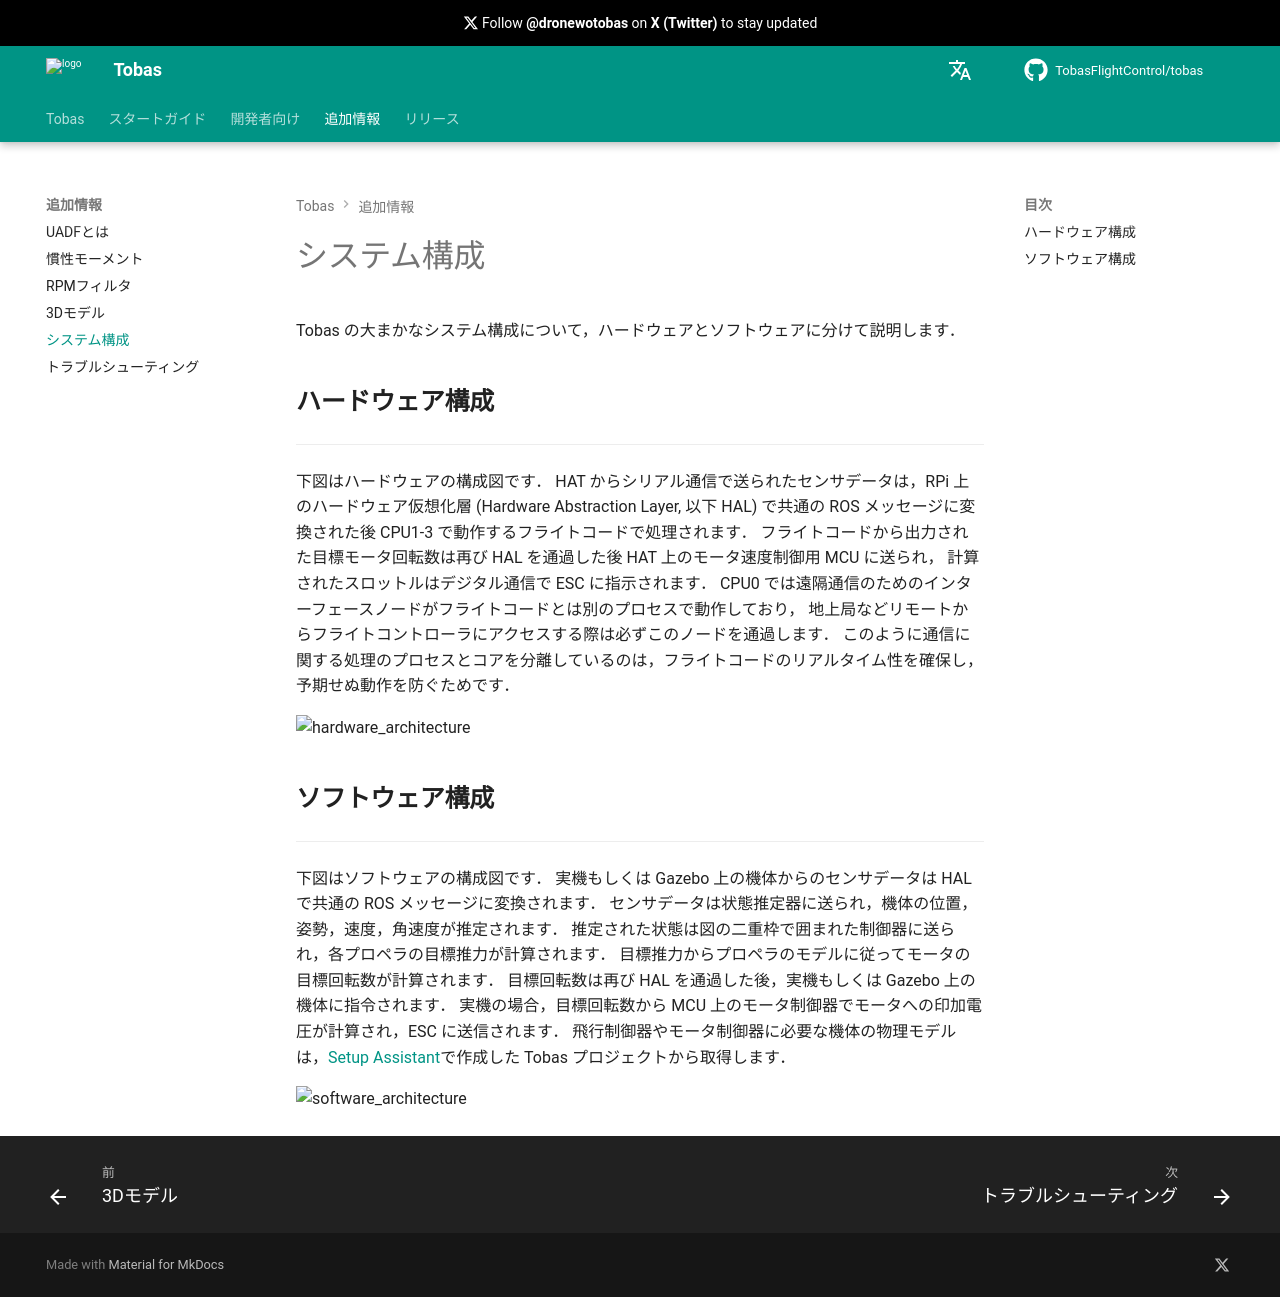

repository: TobasFlightControl/tobas · page: jazzy/ja/additional_information/system_architecture/index.html · generator: mkdocs

# システム構成

Tobas の大まかなシステム構成について，ハードウェアとソフトウェアに分けて説明します．

## ハードウェア構成

---

下図はハードウェアの構成図です．
HAT からシリアル通信で送られたセンサデータは，RPi 上のハードウェア仮想化層 (Hardware Abstraction Layer, 以下 HAL)
で共通の ROS メッセージに変換された後 CPU1-3 で動作するフライトコードで処理されます．
フライトコードから出力された目標モータ回転数は再び HAL を通過した後 HAT 上のモータ速度制御用 MCU に送られ，
計算されたスロットルはデジタル通信で ESC に指示されます．
CPU0 では遠隔通信のためのインターフェースノードがフライトコードとは別のプロセスで動作しており，
地上局などリモートからフライトコントローラにアクセスする際は必ずこのノードを通過します．
このように通信に関する処理のプロセスとコアを分離しているのは，フライトコードのリアルタイム性を確保し，予期せぬ動作を防ぐためです．

![hardware_architecture](../../assets/system_architecture/hardware_architecture.png)

## ソフトウェア構成

---

下図はソフトウェアの構成図です．
実機もしくは Gazebo 上の機体からのセンサデータは HAL で共通の ROS メッセージに変換されます．
センサデータは状態推定器に送られ，機体の位置，姿勢，速度，角速度が推定されます．
推定された状態は図の二重枠で囲まれた制御器に送られ，各プロペラの目標推力が計算されます．
目標推力からプロペラのモデルに従ってモータの目標回転数が計算されます．
目標回転数は再び HAL を通過した後，実機もしくは Gazebo 上の機体に指令されます．
実機の場合，目標回転数から MCU 上のモータ制御器でモータへの印加電圧が計算され，ESC に送信されます．
飛行制御器やモータ制御器に必要な機体の物理モデルは，[Setup Assistant](../getting_started/airframe_config.md)で作成した Tobas プロジェクトから取得します．

![software_architecture](../../assets/system_architecture/software_architecture.png)
